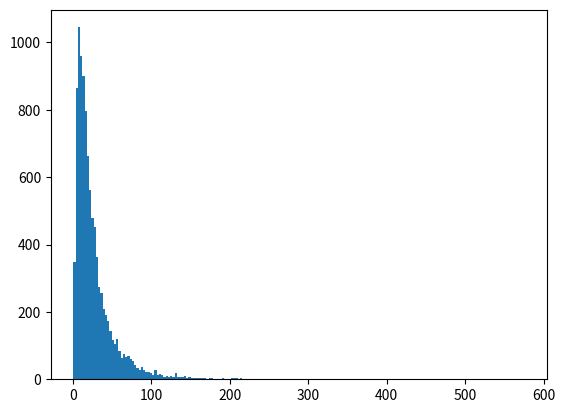

Write Python code to recreate this figure. (Note: this script raises an exception after producing the figure.)
#!/usr/bin/env python
import numpy as np
import matplotlib.mlab as mlab
import matplotlib.pyplot as plt

mu, sigma = 3.0, 0.9
s = sigma*np.random.lognormal(mu, sigma,10000)

# the histogram of the data
n, bins, patches = plt.hist(s, 200, normed=True, align='mid')
x = np.linspace(min(bins), max(bins), 10000)


# add a 'best fit' line
#y = mlab.normpdf( bins, mu, sigma)
#l = plt.plot(x, 'r--', linewidth=1)

plt.xlabel('Samples')
plt.title('Histogram of Random Number Generator: Lognormal')
plt.axis([0, 100,0, 0.035])
plt.grid(True)

plt.show()

# x = np.random.random(10000)*1000.0
# newX = []
# for bb in x:
	# bb = 1.0/bb
	# newX.append(bb)
x = np.reciprocal(x)

# n, bins, patches = plt.hist(newX, 200, normed=True, align='mid')
# plt.axis([0, 1,0, 0.5])
# plt.show()